Run: headless pygame with SDL's dummy video driver; simulated clock (each Clock.tick advances the game by its frame time, no real sleeping); random seed 0; keys injected as events and as key.get_pressed() state; mouse plan: one left click at the window centre at the start of phase 2, then a move to the lower-right quarter at the start of phase 3.
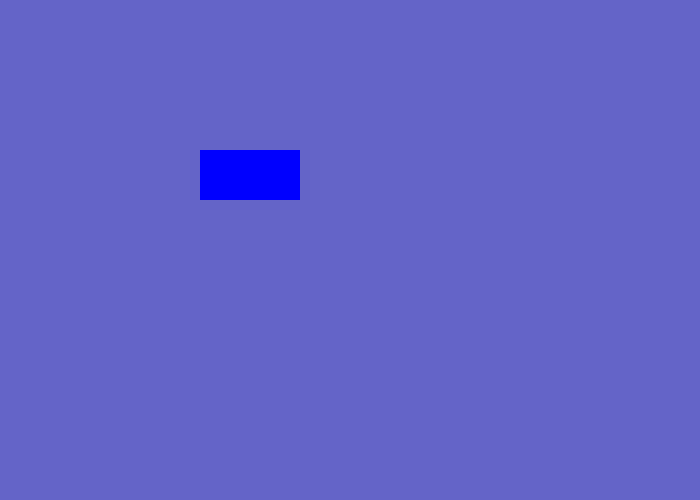
Frame 1 of 4 · flips 1–60 · no input
Frame 2 of 4 · flips 61–180 · clicked the window centre · tapped SPACE, RETURN · held RIGHT (→), D · screen unchanged from frame 1, image omitted
Frame 3 of 4 · flips 181–300 · moved the mouse to the lower-right quarter · held DOWN (↓), S · screen unchanged from frame 2, image omitted
Frame 4 of 4 · flips 301–420 · held LEFT (←), A, UP (↑), W · screen unchanged from frame 3, image omitted

The pygame program that drew these frames:

'''
Change the rectangle's color when we click on the rectangle
'''

# IMPORTS
import sys
import pygame
import random


# INITIALIZE PYGAME
pygame.init()


# CREATE THE SCREEN -------------------------------

                              # width, height
screen = pygame.display.set_mode((700, 500))

            # red, green, blue
screen.fill( (100, 100,   200)  )


# ADD A RECTANGLE ---------------------------------

                        # width, height
my_shape = pygame.Surface((100,   50))

              # red, green, blue
my_shape.fill( (0,   0,     255) )

my_shape_rect = my_shape.get_rect()

                        # x, y
my_shape_rect.topleft = (200,150)

# DISPLAY IT ALL ----------------------------------

screen.blit(my_shape, my_shape_rect)

pygame.display.update()


# RUN THE GAME ------------------------------------
''' Change me! '''
while True:
    for event in pygame.event.get():
        if event.type == pygame.QUIT:
            pygame.quit()
            sys.exit()

        elif event.type == pygame.MOUSEBUTTONDOWN:
            ''' ADD ME! (And indent!) '''
            mouse_position = pygame.mouse.get_pos()         #   <-- ADD ME!

            if my_shape_rect.collidepoint(mouse_position):  #   <-- ADD ME!

                red = random.randint(0, 255)                #   <-- INDENT ME!
                blue = random.randint(0, 255)               #   <-- INDENT ME!
                green = random.randint(0, 255)              #   <-- INDENT ME!
                my_shape.fill((red, green, blue))           #   <-- INDENT ME!




    # Display It All To The Screen
    screen.fill((100,100,200))
    screen.blit(my_shape, my_shape_rect)
    pygame.display.update()
